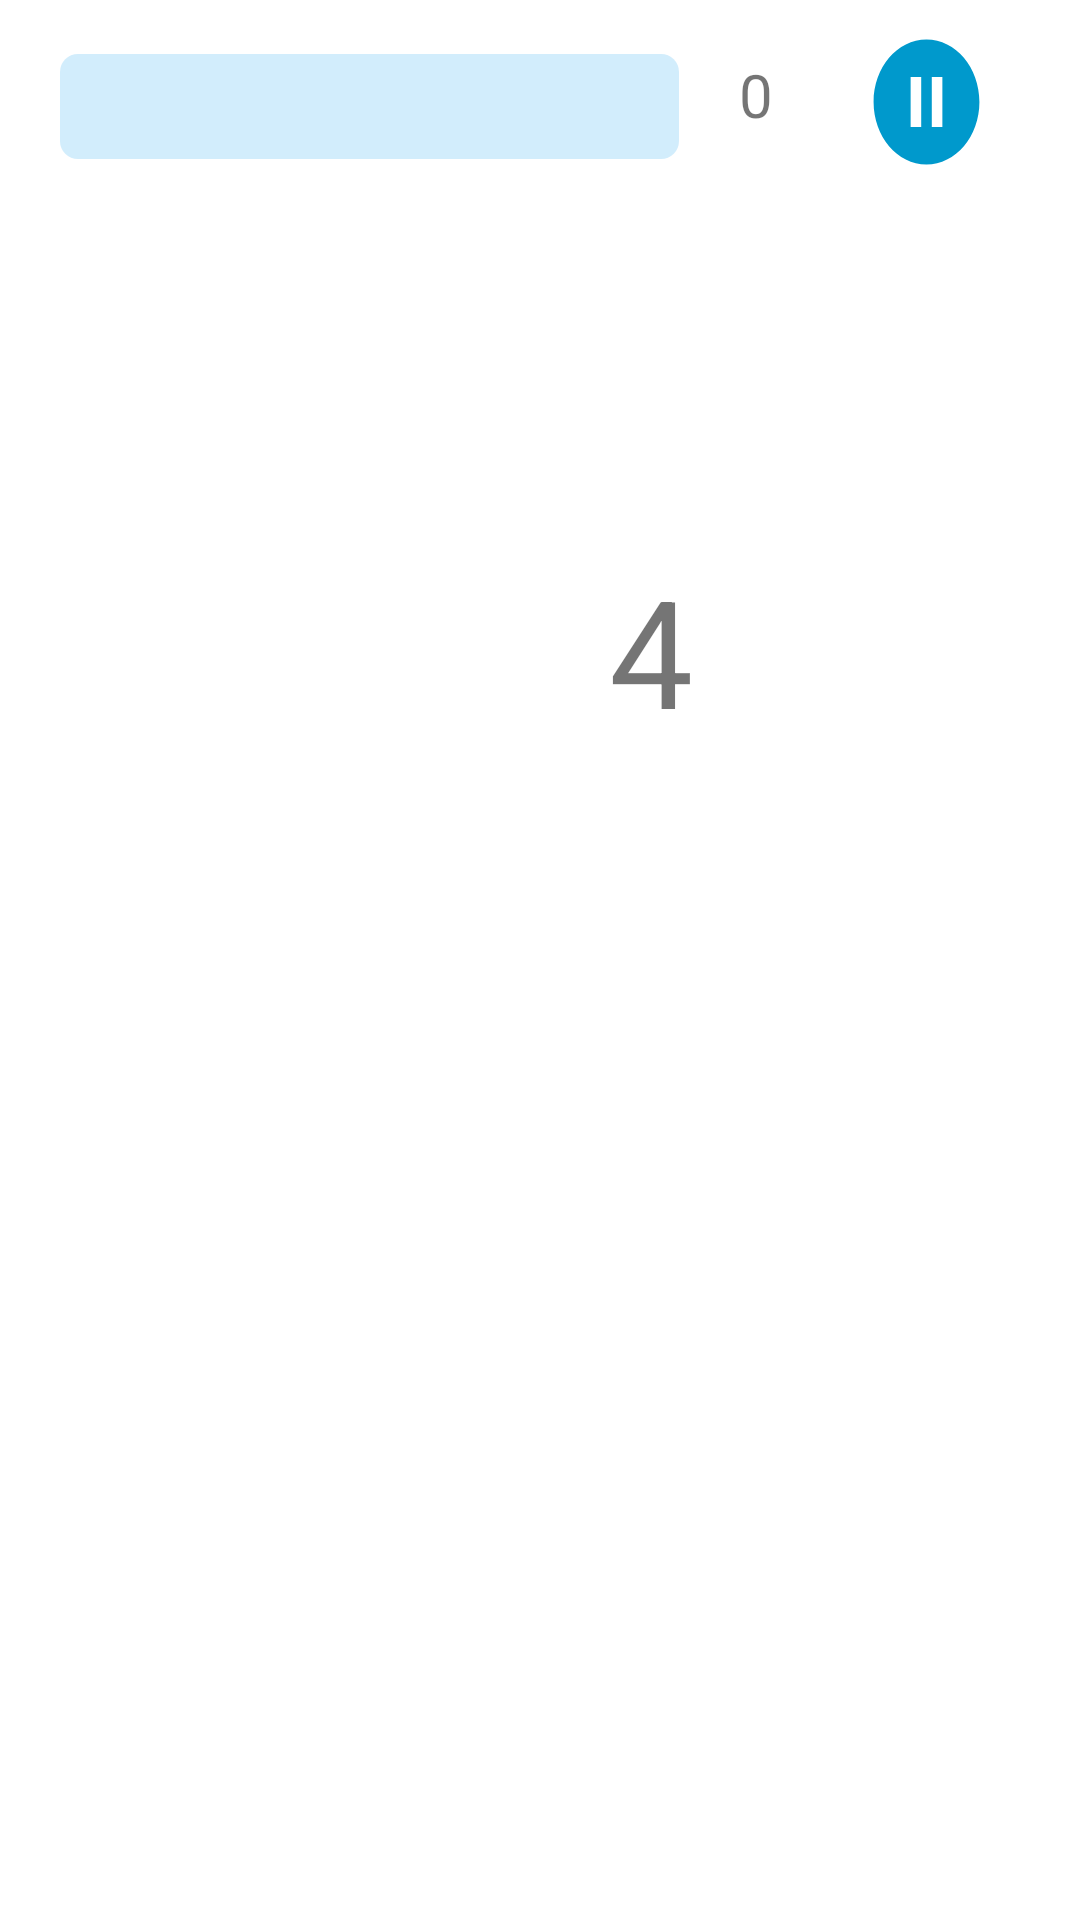

Write the Android layout XML for this screen, with the resource values it uses.
<!-- AndroidManifest.xml: application theme Theme.TapTap -->
<!-- res/layout/game_activity.xml -->
<?xml version="1.0" encoding="utf-8"?>
<androidx.constraintlayout.widget.ConstraintLayout xmlns:android="http://schemas.android.com/apk/res/android"
    xmlns:app="http://schemas.android.com/apk/res-auto"
    xmlns:tools="http://schemas.android.com/tools"
    android:id="@+id/layout"
    android:layout_width="match_parent"
    android:layout_height="match_parent">

    <LinearLayout
        android:id="@+id/background"
        android:layout_width="0dp"
        android:layout_height="0dp"
        android:orientation="horizontal"
        app:layout_constraintBottom_toBottomOf="parent"
        app:layout_constraintEnd_toEndOf="parent"
        app:layout_constraintStart_toStartOf="parent"
        app:layout_constraintTop_toTopOf="parent">

        <androidx.constraintlayout.widget.ConstraintLayout
            android:id="@+id/first_layout"
            android:layout_width="match_parent"
            android:layout_height="match_parent"
            android:layout_weight="1"
            android:background="@drawable/border"
            android:orientation="vertical"
            android:weightSum="3">

        </androidx.constraintlayout.widget.ConstraintLayout>


        <androidx.constraintlayout.widget.ConstraintLayout
            android:id="@+id/second_layout"
            android:layout_width="match_parent"
            android:layout_height="match_parent"
            android:layout_weight="1"
            android:background="@drawable/border"
            android:orientation="vertical"
            android:weightSum="3">

        </androidx.constraintlayout.widget.ConstraintLayout>

        <androidx.constraintlayout.widget.ConstraintLayout
            android:id="@+id/third_layout"
            android:layout_width="match_parent"
            android:layout_height="match_parent"
            android:layout_weight="1"
            android:background="@drawable/border"
            android:orientation="vertical"
            android:weightSum="3" />


    </LinearLayout>

    <LinearLayout
        android:id="@+id/top_bar"
        android:layout_width="0dp"
        android:layout_height="wrap_content"
        android:layout_marginBottom="200dp"
        android:background="#FFFFFF"
        android:backgroundTint="@null"
        android:orientation="vertical"
        android:paddingLeft="10dp"
        android:paddingTop="10dp"
        android:weightSum="2"
        app:layout_constraintBottom_toTopOf="@+id/startcountdown"
        app:layout_constraintEnd_toEndOf="parent"
        app:layout_constraintStart_toStartOf="parent"
        app:layout_constraintTop_toTopOf="parent">

        <LinearLayout
            android:layout_width="match_parent"
            android:layout_height="wrap_content"
            android:layout_weight="1"
            android:orientation="horizontal"
            android:padding="10dp"
            android:weightSum="4">

            <TextView
                android:id="@+id/score_field_game"
                android:layout_width="100dp"
                android:layout_height="wrap_content"
                android:layout_marginEnd="100dp"
                android:layout_weight="1"
                android:background="@drawable/blueborder"
                android:paddingLeft="20dp"
                android:paddingTop="10dp"
                android:paddingBottom="10dp"
                android:text="@string/sub_score"
                android:textSize="24sp" />

            <TextView
                android:id="@+id/highest_score"
                android:layout_width="100dp"
                android:layout_height="match_parent"
                android:layout_marginLeft="80dp"
                android:layout_weight="1"
                android:background="@drawable/blueborder"
                android:paddingLeft="20dp"
                android:paddingTop="10dp"
                android:paddingBottom="10dp"
                android:text="0"
                android:textSize="24sp" />

        </LinearLayout>

        <LinearLayout
            android:layout_width="match_parent"
            android:layout_height="match_parent"
            android:layout_weight="1"
            android:orientation="horizontal"
            android:padding="10dp"
            android:weightSum="7">

            <ProgressBar
                android:id="@+id/music_progress_bar"
                style="?android:attr/progressBarStyleHorizontal"
                android:layout_width="0dp"
                android:layout_height="match_parent"
                android:layout_marginTop="10dp"
                android:layout_marginBottom="5dp"
                android:layout_weight="5"
                android:progressDrawable="@drawable/custom_progress_bar" />

            <TextView
                android:id="@+id/timer"
                android:layout_width="0dp"
                android:layout_height="match_parent"
                android:layout_marginLeft="10dp"
                android:layout_marginRight="10dp"
                android:layout_weight="1"
                android:padding="10dp"
                android:text="@string/timer_pg_bar"
                android:textSize="20sp" />

            <androidx.appcompat.widget.AppCompatButton
                android:id="@+id/btn_pause"
                android:layout_width="1dp"
                android:layout_height="50dp"
                android:layout_marginRight="20dp"
                android:layout_weight="1"
                android:background="@drawable/ic_pause_circle"
                android:backgroundTint="@android:color/holo_blue_dark" />

        </LinearLayout>

    </LinearLayout>

    <TextView
        android:id="@+id/startcountdown"
        android:layout_width="wrap_content"
        android:layout_height="wrap_content"
        android:layout_marginStart="153dp"
        android:layout_marginBottom="390dp"
        android:paddingLeft="50dp"
        android:text="4"
        android:textSize="50sp"
        android:visibility="visible"
        app:layout_constraintBottom_toBottomOf="parent"
        app:layout_constraintStart_toStartOf="parent" />

    <TextView
        android:id="@+id/game_over"
        android:layout_width="wrap_content"
        android:layout_height="wrap_content"
        android:layout_marginTop="37dp"
        android:layout_marginEnd="125dp"
        android:text="Game over"
        android:textSize="34sp"
        android:visibility="invisible"
        app:layout_constraintEnd_toEndOf="parent"
        app:layout_constraintTop_toBottomOf="@+id/startcountdown" />

</androidx.constraintlayout.widget.ConstraintLayout>
<!-- resources referenced by this layout -->
<resources>
  <!-- drawable blueborder (drawable) -->
  <?xml version="1.0" encoding="UTF-8"?>
  <shape xmlns:android="http://schemas.android.com/apk/res/android" android:shape="rectangle">
      <corners android:radius="20dp"/>
      <padding android:left="10dp" android:right="10dp" android:top="10dp" android:bottom="10dp"/>
      <stroke android:width="2dp" android:color="#CCCCCC"/>
      <solid android:color="#D2EDFC"/>
  </shape>
  <!-- drawable custom_progress_bar (drawable) -->
  <?xml version="1.0" encoding="utf-8"?>
  <layer-list xmlns:android="http://schemas.android.com/apk/res/android">
  
      <item android:id="@android:id/background">
          <shape android:shape="rectangle">
              <corners android:radius="6dp"/>
              <solid android:color="#D2EDFC"/>
          </shape>
      </item>
  
      <item android:id="@android:id/progress">
          <scale android:scaleWidth="100%">
              <shape android:shape="rectangle">
                  <corners android:radius="6dp"/>
                  <solid android:color="#287CF6"/>
              </shape>
          </scale>
  
      </item>
  </layer-list>
  <!-- drawable ic_pause_circle (drawable) -->
  <vector xmlns:android="http://schemas.android.com/apk/res/android"
      android:width="24dp"
      android:height="24dp"
      android:viewportWidth="24"
      android:viewportHeight="24"
      android:tint="?attr/colorControlNormal">
    <path
        android:fillColor="@android:color/holo_blue_dark"
        android:pathData="M12,2C6.48,2 2,6.48 2,12s4.48,10 10,10 10,-4.48 10,-10S17.52,2 12,2zM11,16L9,16L9,8h2v8zM15,16h-2L13,8h2v8z"/>
  </vector>
  <string name="sub_score">0</string>
  <string name="timer_pg_bar">0</string>
  <style name="Theme.TapTap" parent="Theme.MaterialComponents.Light.NoActionBar">
          
          <item name="colorPrimary">@color/purple_500</item>
          <item name="colorPrimaryVariant">@color/purple_700</item>
          <item name="colorOnPrimary">@color/white</item>
          
          <item name="colorSecondary">@color/teal_200</item>
          <item name="colorSecondaryVariant">@color/teal_700</item>
          <item name="colorOnSecondary">@color/black</item>
          
          <item name="android:statusBarColor" tools:targetApi="l">?attr/colorPrimaryVariant</item>
          
      </style>
  <color name="purple_500">#FF6200EE</color>
  <color name="purple_700">#FF3700B3</color>
  <color name="white">#FFFFFFFF</color>
  <color name="teal_200">#FF03DAC5</color>
  <color name="teal_700">#FF018786</color>
  <color name="black">#FF000000</color>
</resources>
